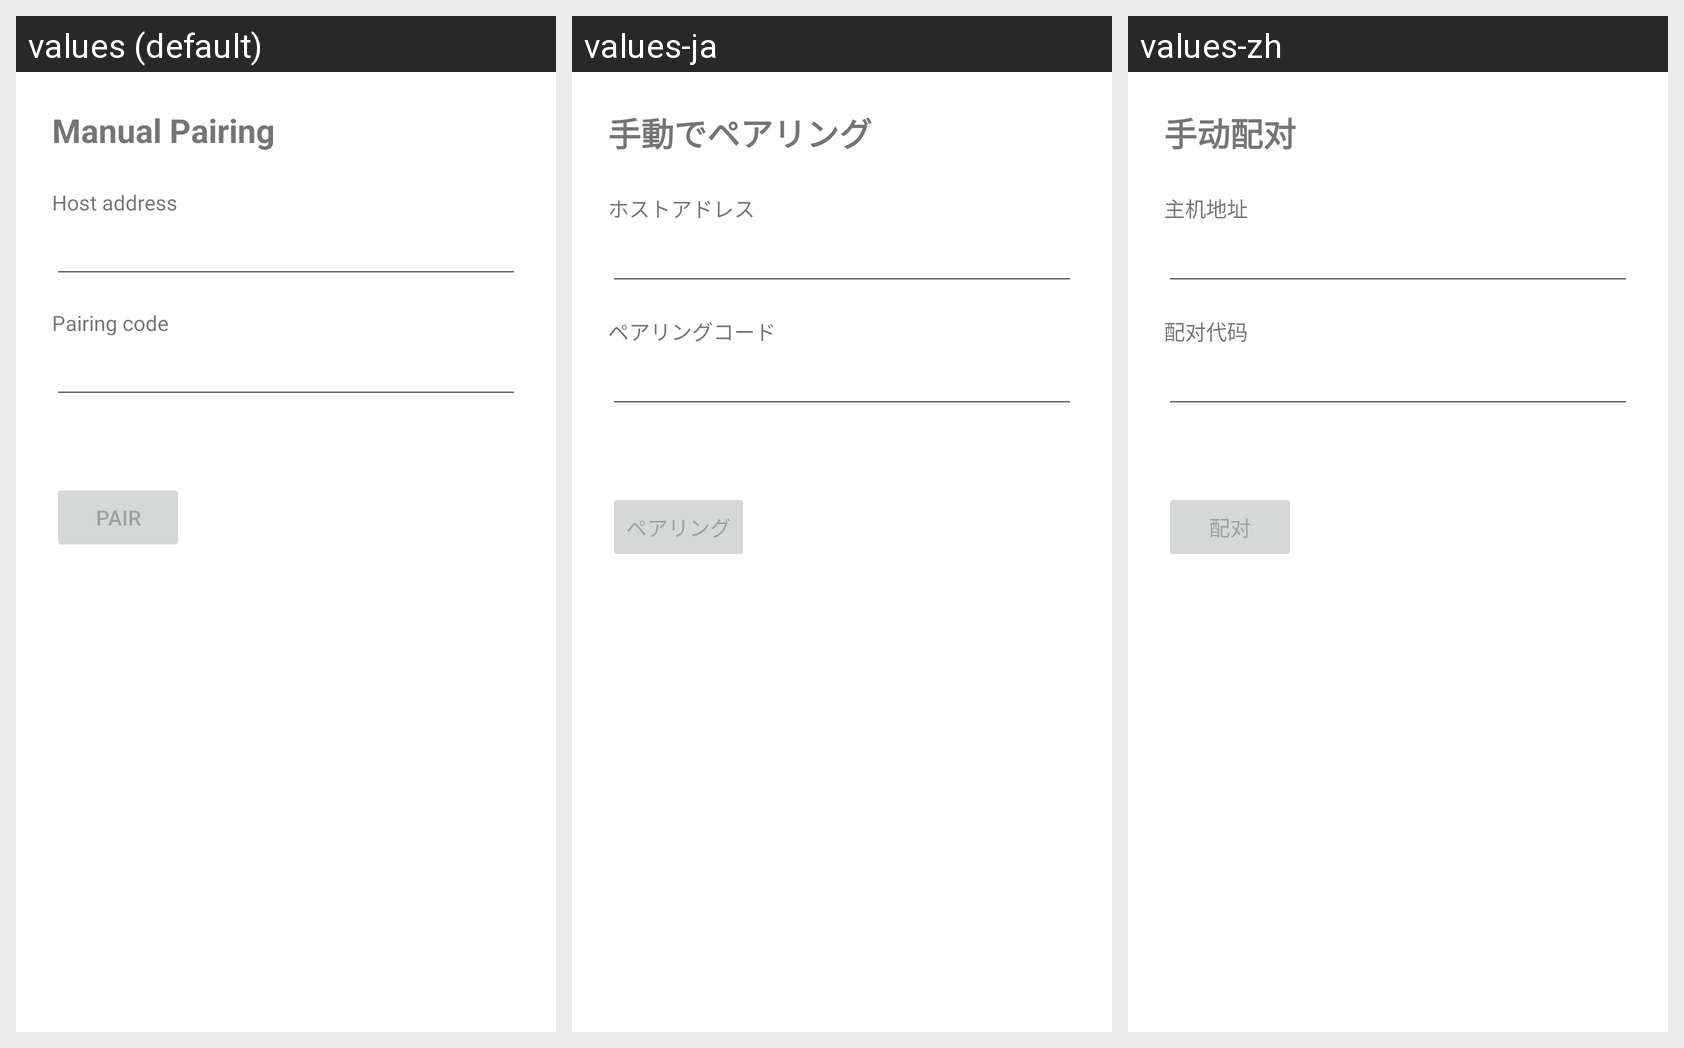

Strings drawn on this Android screen and how each of the app's shown locales translates them:
Android screen res/layout/activity_manual_pairing.xml rendered under 3 locales, left to right: values (default), values-ja, values-zh. Device: Nexus 5 (rendered at 1080×1920; each locale shown at half size, 540×960, under a caption strip naming it); theme Theme.FamilyRemote.
Strings drawn on this screen, with the default value and each locale's value (text and hints the layout hard-codes, and strings that could not be matched under every locale, appear in the picture but are not listed):

manual_pairing_title
  values: Manual Pairing
  values-ja: 手動でペアリング
  values-zh: 手动配对

manual_pairing_host_label
  values: Host address
  values-ja: ホストアドレス
  values-zh: 主机地址

manual_pairing_code_label
  values: Pairing code
  values-ja: ペアリングコード
  values-zh: 配对代码

manual_pairing_button
  values: Pair
  values-ja: ペアリング
  values-zh: 配对
